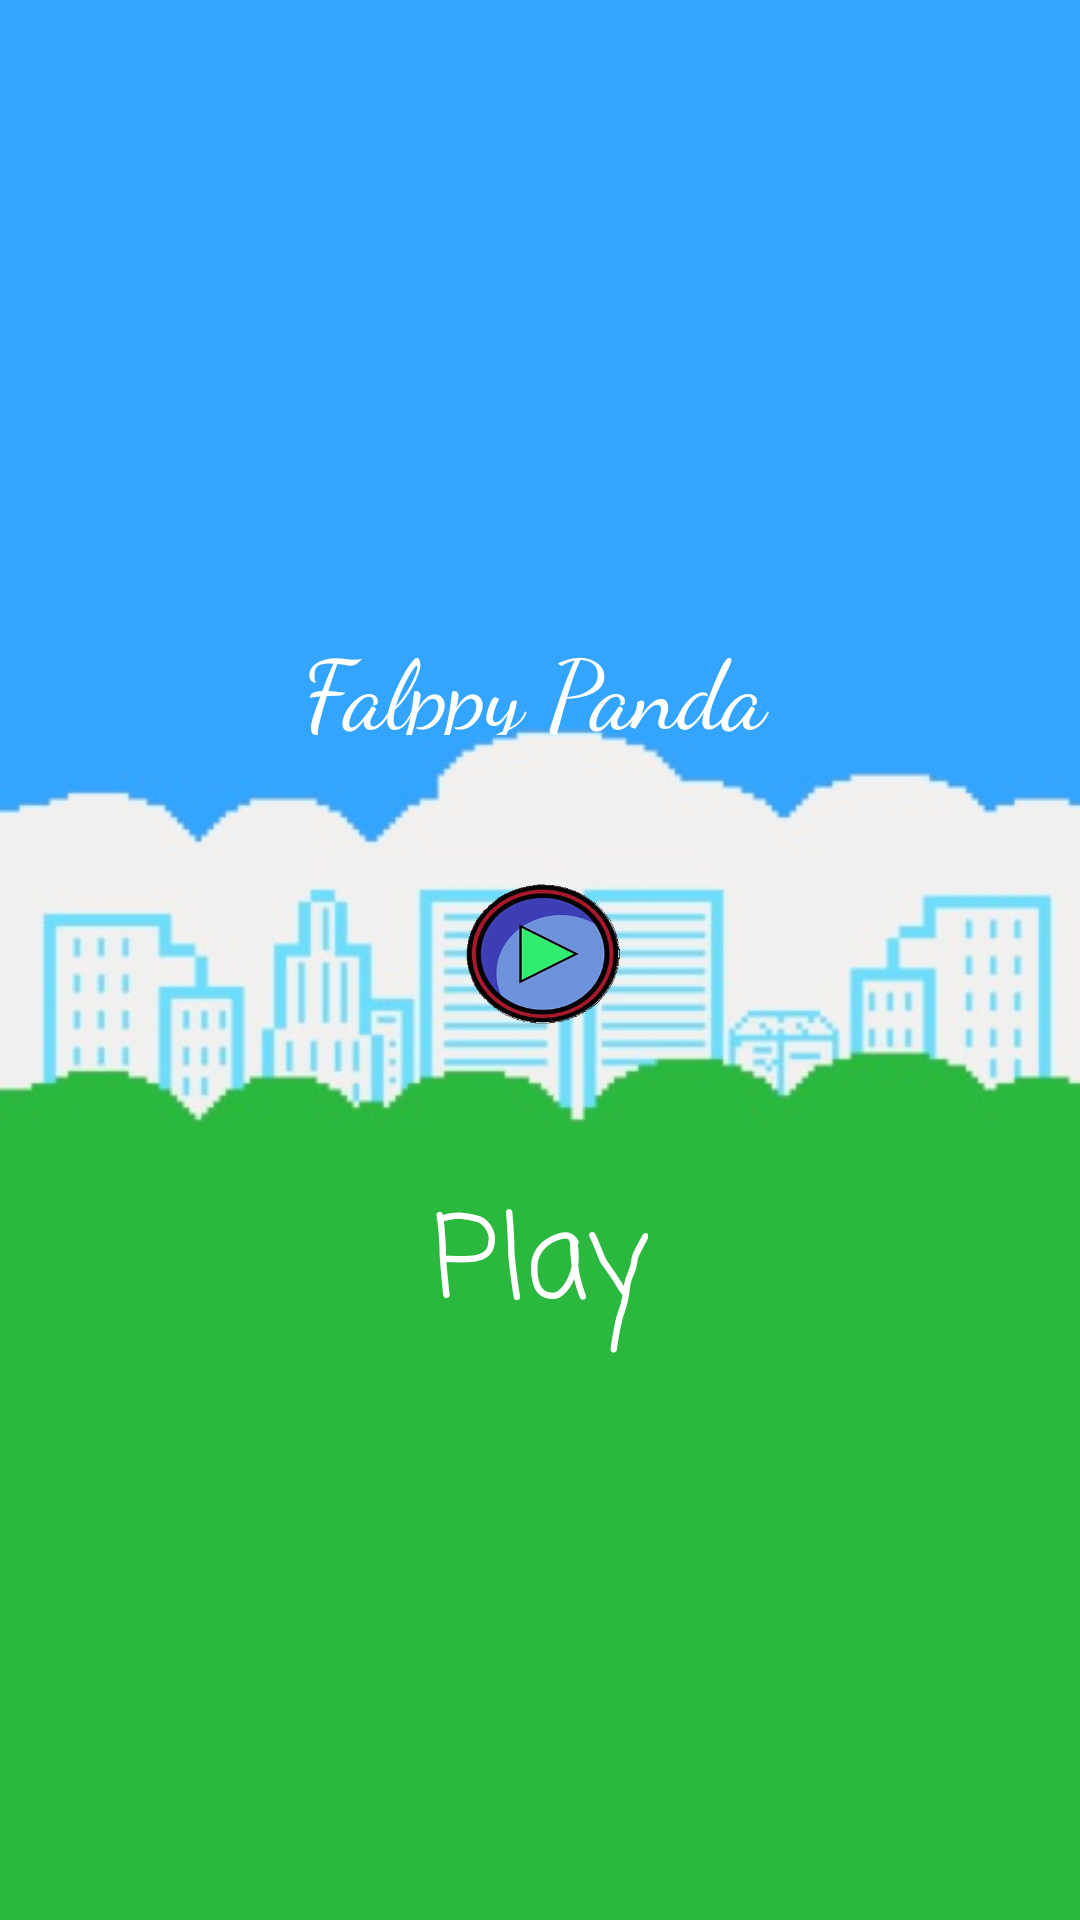

This screen was rendered from an Android layout file. Write that file and the resources it references.
<!-- AndroidManifest.xml: application theme Theme.Program13_FlappyPanda -->
<!-- res/layout/activity_main.xml -->
<?xml version="1.0" encoding="utf-8"?>
<RelativeLayout xmlns:android="http://schemas.android.com/apk/res/android"
    xmlns:app="http://schemas.android.com/apk/res-auto"
    xmlns:tools="http://schemas.android.com/tools"
    android:layout_width="match_parent"
    android:layout_height="match_parent"
    tools:context=".MainActivity"
    android:background="@drawable/main_background">

    <ImageButton
        android:id="@+id/imageButton"
        android:layout_width="64dp"
        android:layout_height="58dp"
        android:layout_centerInParent="true"
        android:background="@drawable/play"
        android:onClick="startGame" />

    <TextView
        android:id="@+id/textView"
        android:layout_width="wrap_content"
        android:layout_height="wrap_content"
        android:layout_below="@+id/imageButton"
        android:layout_centerHorizontal="true"
        android:layout_marginTop="44dp"
        android:fontFamily="casual"
        android:text="Play"
        android:textColor="@color/white"
        android:textSize="38sp" />

    <TextView
        android:id="@+id/textView2"
        android:layout_width="158dp"
        android:layout_height="84dp"
        android:layout_above="@+id/imageButton"
        android:layout_alignParentTop="true"
        android:layout_centerHorizontal="true"
        android:layout_marginTop="207dp"
        android:layout_marginBottom="46dp"
        android:fontFamily="cursive"
        android:text="Falppy Panda"
        android:textColor="#ffffff"
        android:textSize="32dp" />

    <TextView
        android:id="@+id/textView3"
        android:layout_width="173dp"
        android:layout_height="32dp"
        android:layout_below="@+id/textView"
        android:layout_alignParentStart="true"
        android:layout_alignParentEnd="true"
        android:layout_alignParentBottom="true"
        android:layout_marginStart="229dp"
        android:layout_marginTop="54dp"
        android:layout_marginEnd="9dp"
        android:layout_marginBottom="160dp"
        android:textFontWeight="2"
        android:textSize="22dp"
        android:textColor="#ffffff"
        android:fontFamily="casual"
        android:text="By - Shubham Verma" />
    

</RelativeLayout>
<!-- resources referenced by this layout -->
<resources>
  <!-- drawable main_background: jpg bitmap (drawable, 24154 bytes) -->
  <!-- drawable play: png bitmap (drawable, 68831 bytes) -->
  <style name="Theme.Program13_FlappyPanda" parent="Theme.MaterialComponents.DayNight.DarkActionBar">
          
          <item name="colorPrimary">@color/purple_500</item>
          <item name="colorPrimaryVariant">@color/purple_700</item>
          <item name="colorOnPrimary">@color/white</item>
          
          <item name="colorSecondary">@color/teal_200</item>
          <item name="colorSecondaryVariant">@color/teal_700</item>
          <item name="colorOnSecondary">@color/black</item>
          
          <item name="android:statusBarColor" tools:targetApi="l">?attr/colorPrimaryVariant</item>
          
      </style>
  <!-- not gathered from this repository: default colours our renderer supplied (Android Studio template values) -->
  <color name="purple_500">#FF6200EE</color>
  <color name="purple_700">#FF3700B3</color>
  <color name="teal_200">#FF03DAC5</color>
  <color name="teal_700">#FF018786</color>
  <color name="black">#FF000000</color>
  <color name="white">#FFFFFFFF</color>
</resources>
